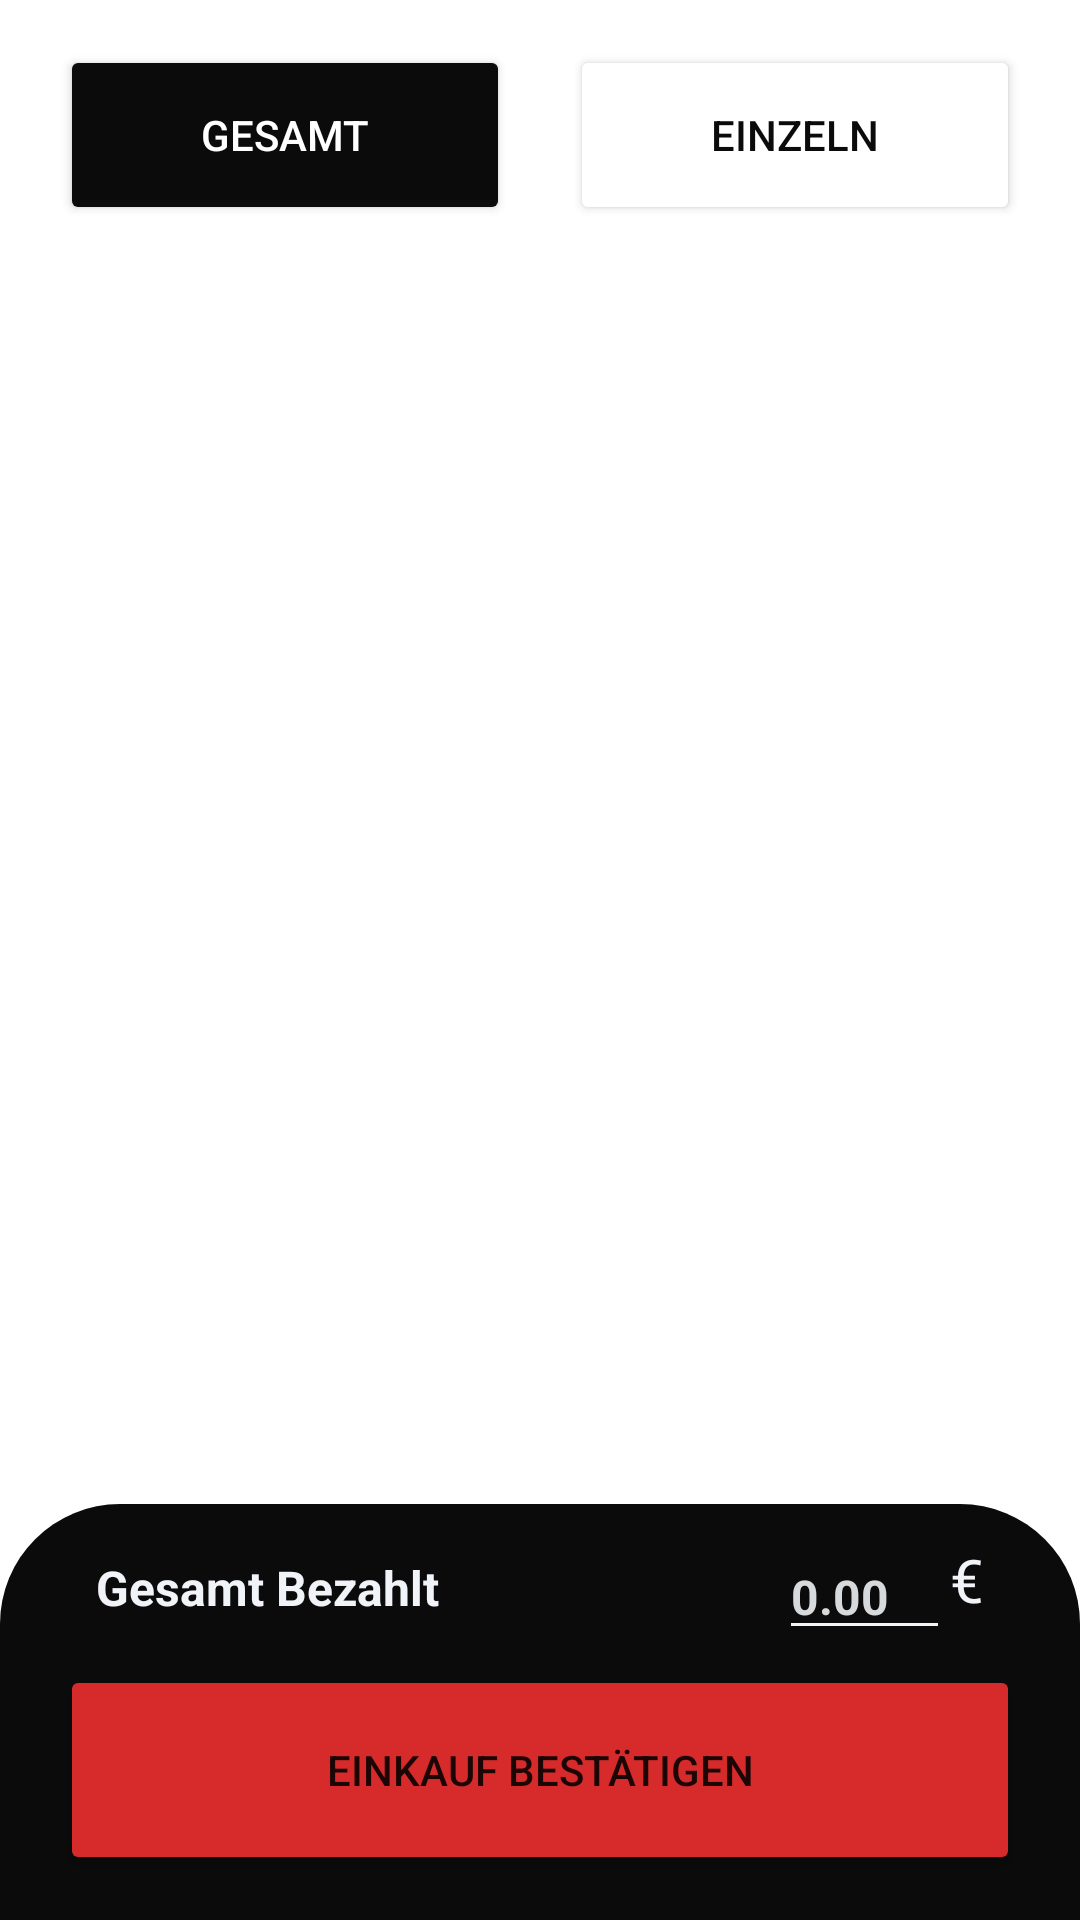

Write the Android layout XML for this screen, with the resource values it uses.
<!-- AndroidManifest.xml: application theme Theme.CommunityShopping -->
<!-- res/layout/activity_purchasing.xml -->
<?xml version="1.0" encoding="utf-8"?>
<androidx.constraintlayout.widget.ConstraintLayout xmlns:android="http://schemas.android.com/apk/res/android"
        xmlns:tools="http://schemas.android.com/tools"
        xmlns:app="http://schemas.android.com/apk/res-auto"
        android:layout_width="match_parent"
        android:layout_height="match_parent"
        tools:context=".purchasing.PurchasingActivity">

    <Button
            android:text="@string/gesamt"
            android:layout_width="0dp"
            android:layout_height="60dp"
            android:id="@+id/totalBtn2"
            app:layout_constraintStart_toStartOf="parent"
            app:layout_constraintEnd_toStartOf="@+id/singleBtn2"
            android:backgroundTint="@color/deepblack"
            app:strokeColor="@color/deepblack"
            app:strokeWidth="2dp"
            android:textColor="@color/white"
            android:layout_marginEnd="10dp"
            android:layout_marginStart="20dp"
            app:layout_constraintTop_toTopOf="parent"
            android:layout_marginTop="15dp"
            app:cornerRadius="16dp" />

    <Button
            android:text="@string/einzeln"
            android:layout_width="0dp"
            android:layout_height="60dp"
            android:id="@+id/singleBtn2"
            app:layout_constraintEnd_toEndOf="parent"
            app:layout_constraintStart_toEndOf="@+id/totalBtn2"
            android:layout_marginStart="10dp"
            android:layout_marginEnd="20dp"
            android:backgroundTint="@color/white"
            app:strokeColor="@color/deepblack"
            app:strokeWidth="2dp"
            android:textColor="@color/deepblack"
            app:layout_constraintTop_toTopOf="parent"
            android:layout_marginTop="15dp"
            app:cornerRadius="16dp" />

    <LinearLayout
            android:layout_width="0dp"
            android:layout_height="0dp"
            app:layout_constraintTop_toBottomOf="@+id/totalBtn2"
            app:layout_constraintEnd_toEndOf="parent"
            app:layout_constraintStart_toStartOf="parent"
            android:layout_marginTop="10dp"
            app:layout_constraintBottom_toTopOf="@+id/roundedBottom"
            app:layout_constraintHorizontal_bias="0.0"
            app:layout_constraintVertical_bias="0.0"
            android:id="@+id/scroll"
            android:orientation="vertical">

    </LinearLayout>

    <FrameLayout
            android:layout_width="match_parent"
            android:layout_height="wrap_content"
            app:layout_constraintBottom_toBottomOf="parent"
            android:id="@+id/roundedBottom"
            android:background="@drawable/rounded">

        <androidx.constraintlayout.widget.ConstraintLayout
                android:layout_width="match_parent"
                android:layout_height="wrap_content"
                android:id="@+id/pricingBottom"
                android:paddingTop="10dp"
                app:layout_constraintBottom_toBottomOf="parent"
                app:layout_constraintEnd_toEndOf="parent"
                app:layout_constraintStart_toStartOf="parent">

            <TextView
                    android:text="@string/gesamt_bezahlt"
                    android:layout_width="wrap_content"
                    android:layout_height="wrap_content"
                    android:id="@+id/textView3"
                    app:layout_constraintStart_toStartOf="parent"
                    android:layout_marginBottom="15dp"
                    app:layout_constraintBottom_toTopOf="@+id/confirmBuyBtn2"
                    android:textSize="16sp"
                    android:textStyle="bold"
                    android:textColor="@color/icegrey"
                    android:layout_marginStart="32dp"
                    android:hint="0,00€" />

            <TextView
                    android:id="@+id/euroSign"
                    android:layout_width="wrap_content"
                    android:layout_height="wrap_content"
                    android:text="@string/euro_placeholder"
                    android:textColor="@color/icegrey"
                    android:textFontWeight="1000"
                    android:textSize="20sp"
                    android:layout_marginEnd="32dp"
                    android:layout_marginBottom="15dp"
                    android:layout_alignParentEnd="true"
                    android:layout_alignParentTop="true"
                    app:layout_constraintEnd_toEndOf="parent"
                    app:layout_constraintBottom_toTopOf="@+id/confirmBuyBtn2" />

            <EditText
                    android:layout_width="wrap_content"
                    android:layout_height="wrap_content"
                    android:inputType="numberDecimal"
                    android:ems="3"
                    android:id="@+id/totalPrice"
                    app:layout_constraintEnd_toStartOf="@id/euroSign"
                    app:layout_constraintBottom_toTopOf="@+id/confirmBuyBtn2"
                    android:hint="@string/price_placeholder"
                    android:textColorHint="@color/coolgrey"
                    android:layout_marginBottom="5dp"
                    android:textStyle="bold"
                    android:textColor="@color/icegrey"
                    android:backgroundTint="@color/icegrey"
                    android:textSize="16sp" />

            <Button
                    android:text="@string/einkauf_best_tigen"
                    android:layout_width="0dp"
                    android:layout_height="70dp"
                    android:id="@+id/confirmBuyBtn2"
                    android:layout_marginEnd="20dp"
                    app:layout_constraintEnd_toEndOf="parent"
                    app:layout_constraintStart_toStartOf="parent"
                    android:layout_marginStart="20dp"
                    app:layout_constraintBottom_toBottomOf="parent"
                    android:layout_marginBottom="15dp"
                    android:backgroundTint="@color/brandred"
                    app:cornerRadius="16dp" />

        </androidx.constraintlayout.widget.ConstraintLayout>

    </FrameLayout>

</androidx.constraintlayout.widget.ConstraintLayout>
<!-- resources referenced by this layout -->
<resources>
  <color name="brandred">#D72B2B</color>
  <color name="coolgrey">#D7DADC</color>
  <color name="deepblack">#0C0B0B</color>
  <color name="icegrey">#F0F3F8</color>
  <color name="white">#FFFFFFFF</color>
  <!-- drawable rounded (drawable) -->
  <?xml version="1.0" encoding="utf-8"?>
  <shape xmlns:android="http://schemas.android.com/apk/res/android">
      <solid
          android:color="@color/deepblack" />
      <corners
          android:topLeftRadius="40dp"
          android:topRightRadius="40dp"/>
  
  </shape>
  <string name="einkauf_best_tigen">EINKAUF BESTÄTIGEN</string>
  <string name="einzeln">EINZELN</string>
  <string name="euro_placeholder">€</string>
  <string name="gesamt">GESAMT</string>
  <string name="gesamt_bezahlt">Gesamt Bezahlt</string>
  <string name="price_placeholder">0.00</string>
  <style name="Theme.CommunityShopping" parent="Theme.MaterialComponents.Light.DarkActionBar">
          
          <item name="colorPrimary">@color/deepblack</item>
          <item name="colorPrimaryVariant">@color/deepblack</item>
          <item name="colorOnPrimary">@color/white</item>
          <item name="iconTint">@color/white</item>
          
          <item name="colorSecondary">@color/icegrey</item>
          <item name="colorSecondaryVariant">@color/coolgrey</item>
          <item name="colorOnSecondary">@color/brandred</item>
          
          <item name="android:statusBarColor" tools:targetApi="l">?attr/colorPrimaryVariant</item>
          
          <item name="android:navigationBarColor">@color/icegrey</item>
          
          <item name="android:windowSplashScreenBackground" tools:targetApi="s">@color/deepblack</item>
      </style>
</resources>
